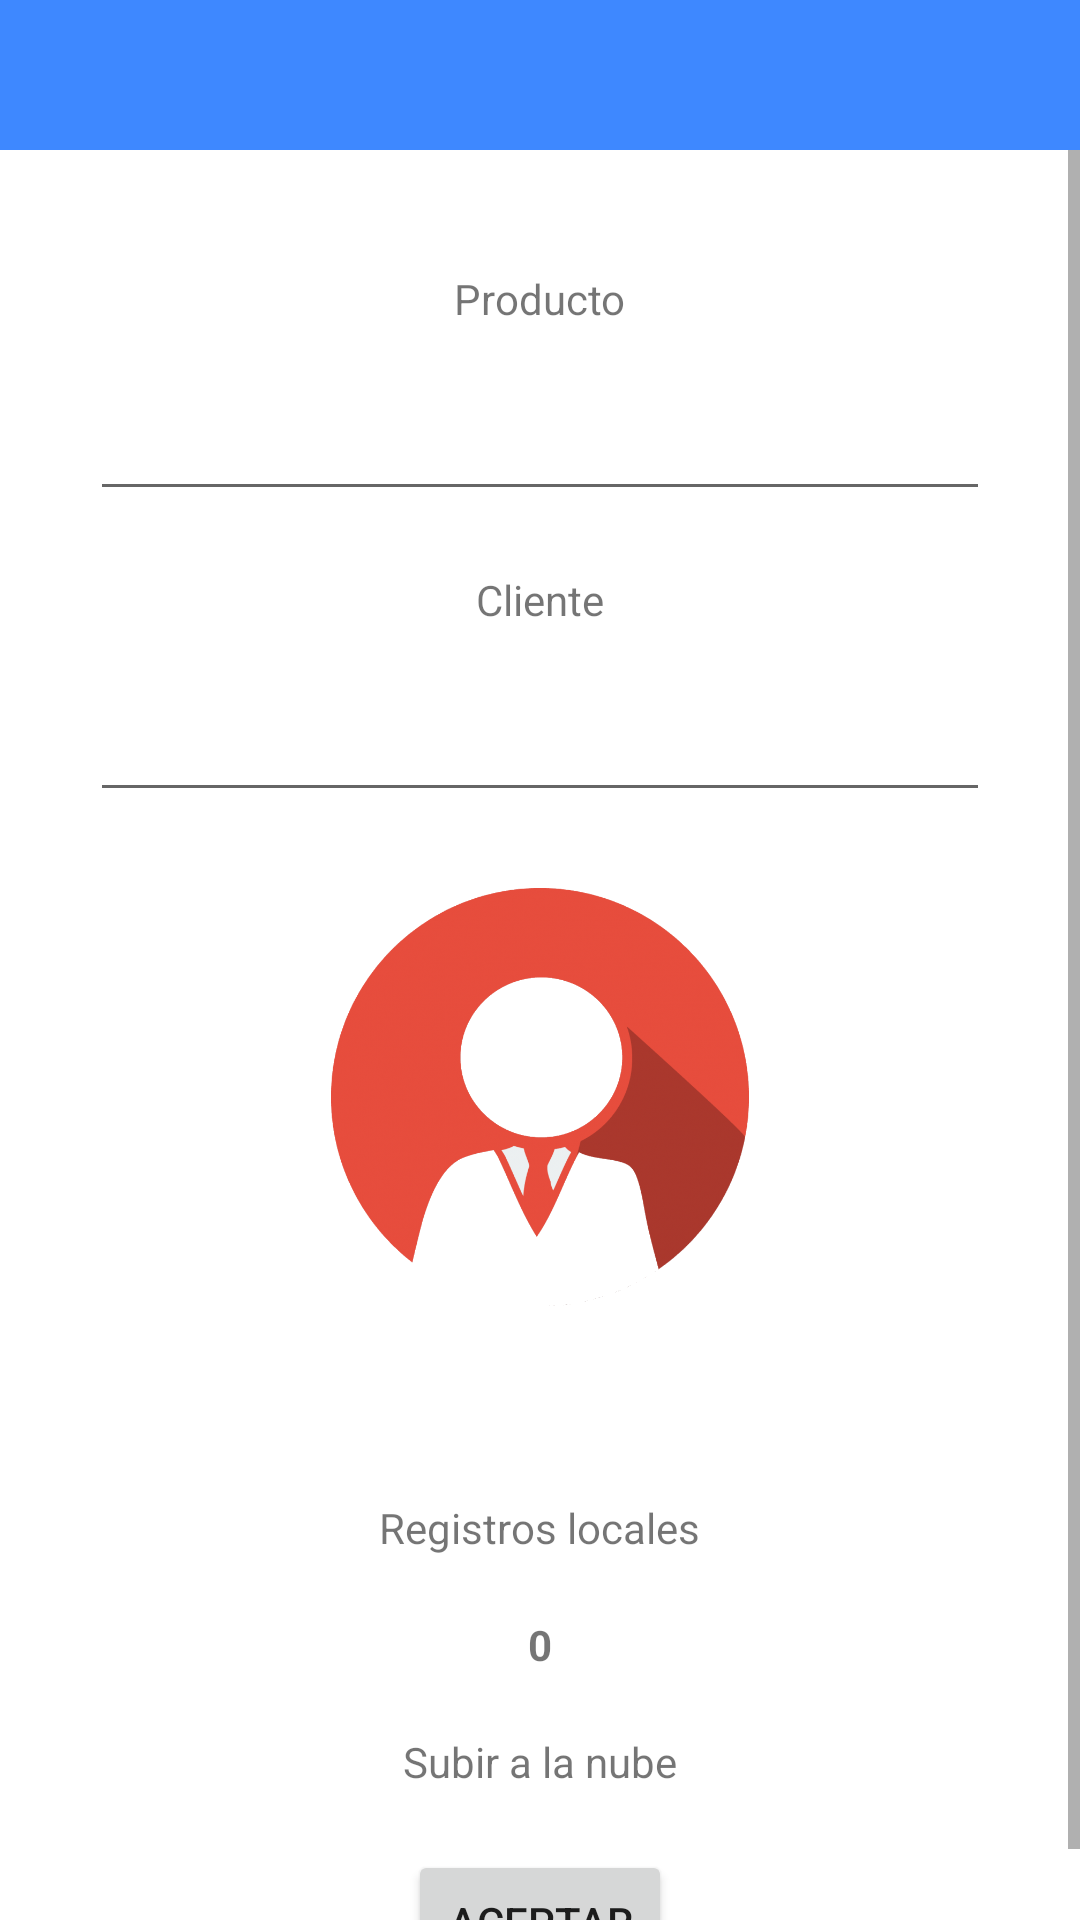

This screen was rendered from an Android layout file. Write that file and the resources it references.
<!-- AndroidManifest.xml: application theme Theme.Inventario -->
<!-- res/layout/activity_main.xml -->
<?xml version="1.0" encoding="utf-8"?>
<LinearLayout xmlns:android="http://schemas.android.com/apk/res/android"
    xmlns:app="http://schemas.android.com/apk/res-auto"
    xmlns:tools="http://schemas.android.com/tools"
    android:layout_width="match_parent"
    android:layout_height="match_parent"
    tools:context=".ui.HomeActivity"
    android:orientation="vertical"
    android:background="@color/white">

    <RelativeLayout
        android:id="@+id/toolbar_question"
        android:layout_width="match_parent"
        android:layout_height="50dp"
        android:background="#3E88FF">

        <ImageView
            android:id="@+id/profile_image_view"
            android:layout_width="30dp"
            android:layout_height="30dp"
            android:layout_centerVertical="true"
            android:layout_marginLeft="5dp"
            android:background="@drawable/ic_login_image"/>

        <TextView
            android:id="@+id/welcome_text_view"
            android:layout_width="wrap_content"
            android:layout_height="wrap_content"
            android:layout_centerVertical="true"
            android:layout_marginStart="10dp"
            android:layout_toRightOf="@+id/profile_image_view"
            android:text=""
            android:textColor="@color/white"
            android:textSize="16sp"
            android:textStyle="bold"
            android:layout_marginLeft="10dp"/>

    </RelativeLayout>

    <ScrollView
        android:layout_width="match_parent"
        android:layout_height="match_parent">
        <LinearLayout
            android:layout_width="match_parent"
            android:layout_height="match_parent"
            android:orientation="vertical">
            <TextView
                android:layout_width="wrap_content"
                android:layout_height="wrap_content"
                android:text="Producto"
                android:layout_gravity="center_horizontal"
                android:layout_marginTop="40dp"/>

            <EditText
                android:id="@+id/product_edittext"
                android:layout_width="300dp"
                android:layout_height="wrap_content"
                android:layout_gravity="center_horizontal"
                android:layout_marginTop="20dp"
                android:imeOptions="actionNext"
                android:singleLine="true"/>

            <TextView
                android:layout_width="wrap_content"
                android:layout_height="wrap_content"
                android:text="Cliente"
                app:layout_constraintBottom_toBottomOf="parent"
                app:layout_constraintLeft_toLeftOf="parent"
                app:layout_constraintRight_toRightOf="parent"
                app:layout_constraintTop_toTopOf="parent"
                android:layout_gravity="center_horizontal"
                android:layout_marginTop="20dp"
                android:imeOptions="actionNext"
                android:singleLine="true"/>

            <EditText
                android:id="@+id/client_edittext"
                android:layout_width="300dp"
                android:layout_height="wrap_content"
                android:layout_gravity="center_horizontal"
                android:layout_marginTop="20dp"
                android:singleLine="true"/>

            <RelativeLayout
                android:layout_width="wrap_content"
                android:layout_height="wrap_content"
                android:layout_gravity="center">
                <ProgressBar
                    android:id="@+id/client_progressbar"
                    android:layout_width="wrap_content"
                    android:layout_height="wrap_content"
                    android:layout_centerInParent="true"
                    android:visibility="gone"/>

                <ImageView
                    android:id="@+id/client_imageview"
                    android:layout_width="150dp"
                    android:layout_height="150dp"
                    android:layout_marginTop="20dp"
                    android:background="@drawable/profile_background" />
            </RelativeLayout>

            <TextView
                android:id="@+id/client_name_textView"
                android:layout_width="200dp"
                android:layout_height="wrap_content"
                android:text=""
                android:layout_gravity="center_horizontal"
                android:layout_marginTop="20dp"/>


            <TextView
                android:layout_width="wrap_content"
                android:layout_height="wrap_content"
                android:text="Registros locales"
                android:layout_gravity="center_horizontal"
                android:layout_marginTop="20dp"/>

            <TextView
                android:id="@+id/register_count_textview"
                android:layout_width="wrap_content"
                android:layout_height="wrap_content"
                android:text="0"
                android:layout_gravity="center_horizontal"
                android:layout_marginTop="20dp"
                android:textStyle="bold"/>

            <TextView
                android:layout_width="wrap_content"
                android:layout_height="wrap_content"
                android:text="Subir a la nube"
                android:layout_gravity="center_horizontal"
                android:layout_marginTop="20dp"/>

            <Button
                android:id="@+id/send_cloud_button"
                android:layout_width="wrap_content"
                android:layout_height="wrap_content"
                android:text="Aceptar"
                android:layout_gravity="center_horizontal"
                android:layout_marginTop="20dp"/>

            <TextView
                android:id="@+id/add_client_button"
                android:layout_width="wrap_content"
                android:layout_height="wrap_content"
                android:textColor="@color/purple_700"
                android:text="Agregar cliente"
                android:textSize="8dp"
                android:layout_marginTop="40dp"
                android:layout_gravity="center"
                android:visibility="gone"/>
        </LinearLayout>
    </ScrollView>

</LinearLayout>
<!-- resources referenced by this layout -->
<resources>
  <color name="purple_700">#FF3700B3</color>
  <color name="white">#FFFFFFFF</color>
  <!-- drawable profile_background: png bitmap (drawable, 319142 bytes) -->
  <style name="Theme.Inventario" parent="Theme.MaterialComponents.DayNight.NoActionBar">
          
          <item name="colorPrimary">@color/blue_toolbar_home_background</item>
          <item name="colorPrimaryVariant">@color/purple_700</item>
          <item name="colorOnPrimary">@color/white</item>
          
          <item name="colorSecondary">@color/secondary</item>
          <item name="colorSecondaryVariant">@color/secondary_variant</item>
          <item name="colorOnSecondary">@color/black</item>
          
          <item name="android:statusBarColor" tools:targetApi="l">@color/status_bar_color</item>
          
      </style>
  <color name="blue_toolbar_home_background">#728BB6</color>
  <color name="secondary">#3E88FF</color>
  <color name="secondary_variant">#3E88FF</color>
  <color name="black">#FF000000</color>
  <color name="status_bar_color">#5C749F</color>
</resources>
